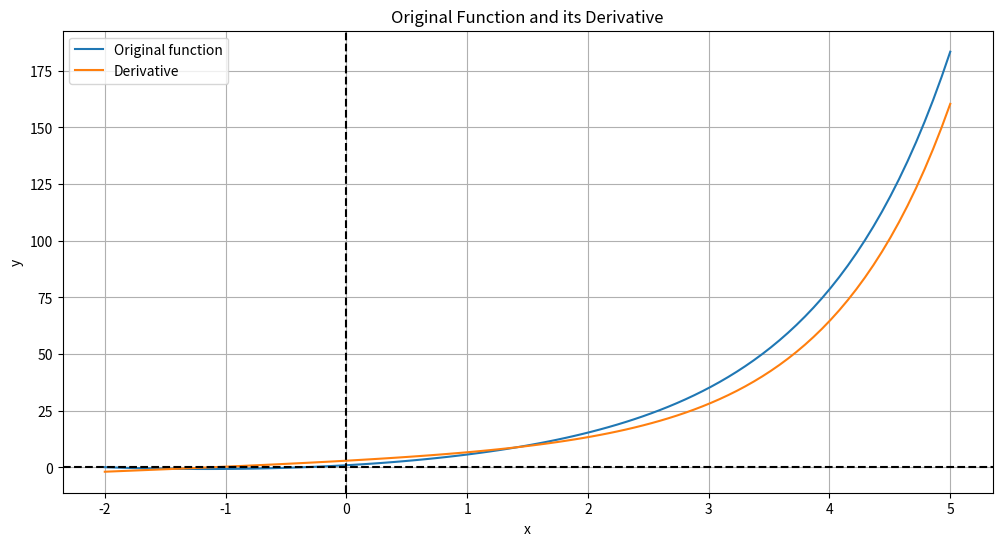

The script that saved this image:
import numpy as np
import matplotlib.pyplot as plt
from sympy import symbols, diff, exp, lambdify

# Define variable x
x = symbols('x')

# Define function
f = x**2 + 2*x + exp(x)

# Differentiate function f with respect to x
df = diff(f, x)

# Convert sympy expressions to numpy functions
f_np = lambdify(x, f, 'numpy')
df_np = lambdify(x, df, 'numpy')

# Create x values
x_vals = np.linspace(-2, 5, 100)

# Calculate y values for original function and its derivative
y_vals = f_np(x_vals)
dy_vals = df_np(x_vals)

# Create the plot
plt.figure(figsize=(12, 6))
plt.plot(x_vals, y_vals, label='Original function')
plt.plot(x_vals, dy_vals, label='Derivative')
plt.axhline(y=0, color='k', linestyle='--')
plt.axvline(x=0, color='k', linestyle='--')
plt.xlabel('x')
plt.ylabel('y')
plt.title('Original Function and its Derivative')
plt.legend()
plt.grid(True)

# Show the plot
plt.show()

# Print function expressions
print(f"Original function: {f}")
print(f"Differentiated function: {df}")

# Calculate derivative values for x from 0 to 5
print("\nDerivative values for x from 0 to 5:")
for i in range(6):
    value = df.subs(x, i).evalf()
    print(f"x = {i}: {value}")
